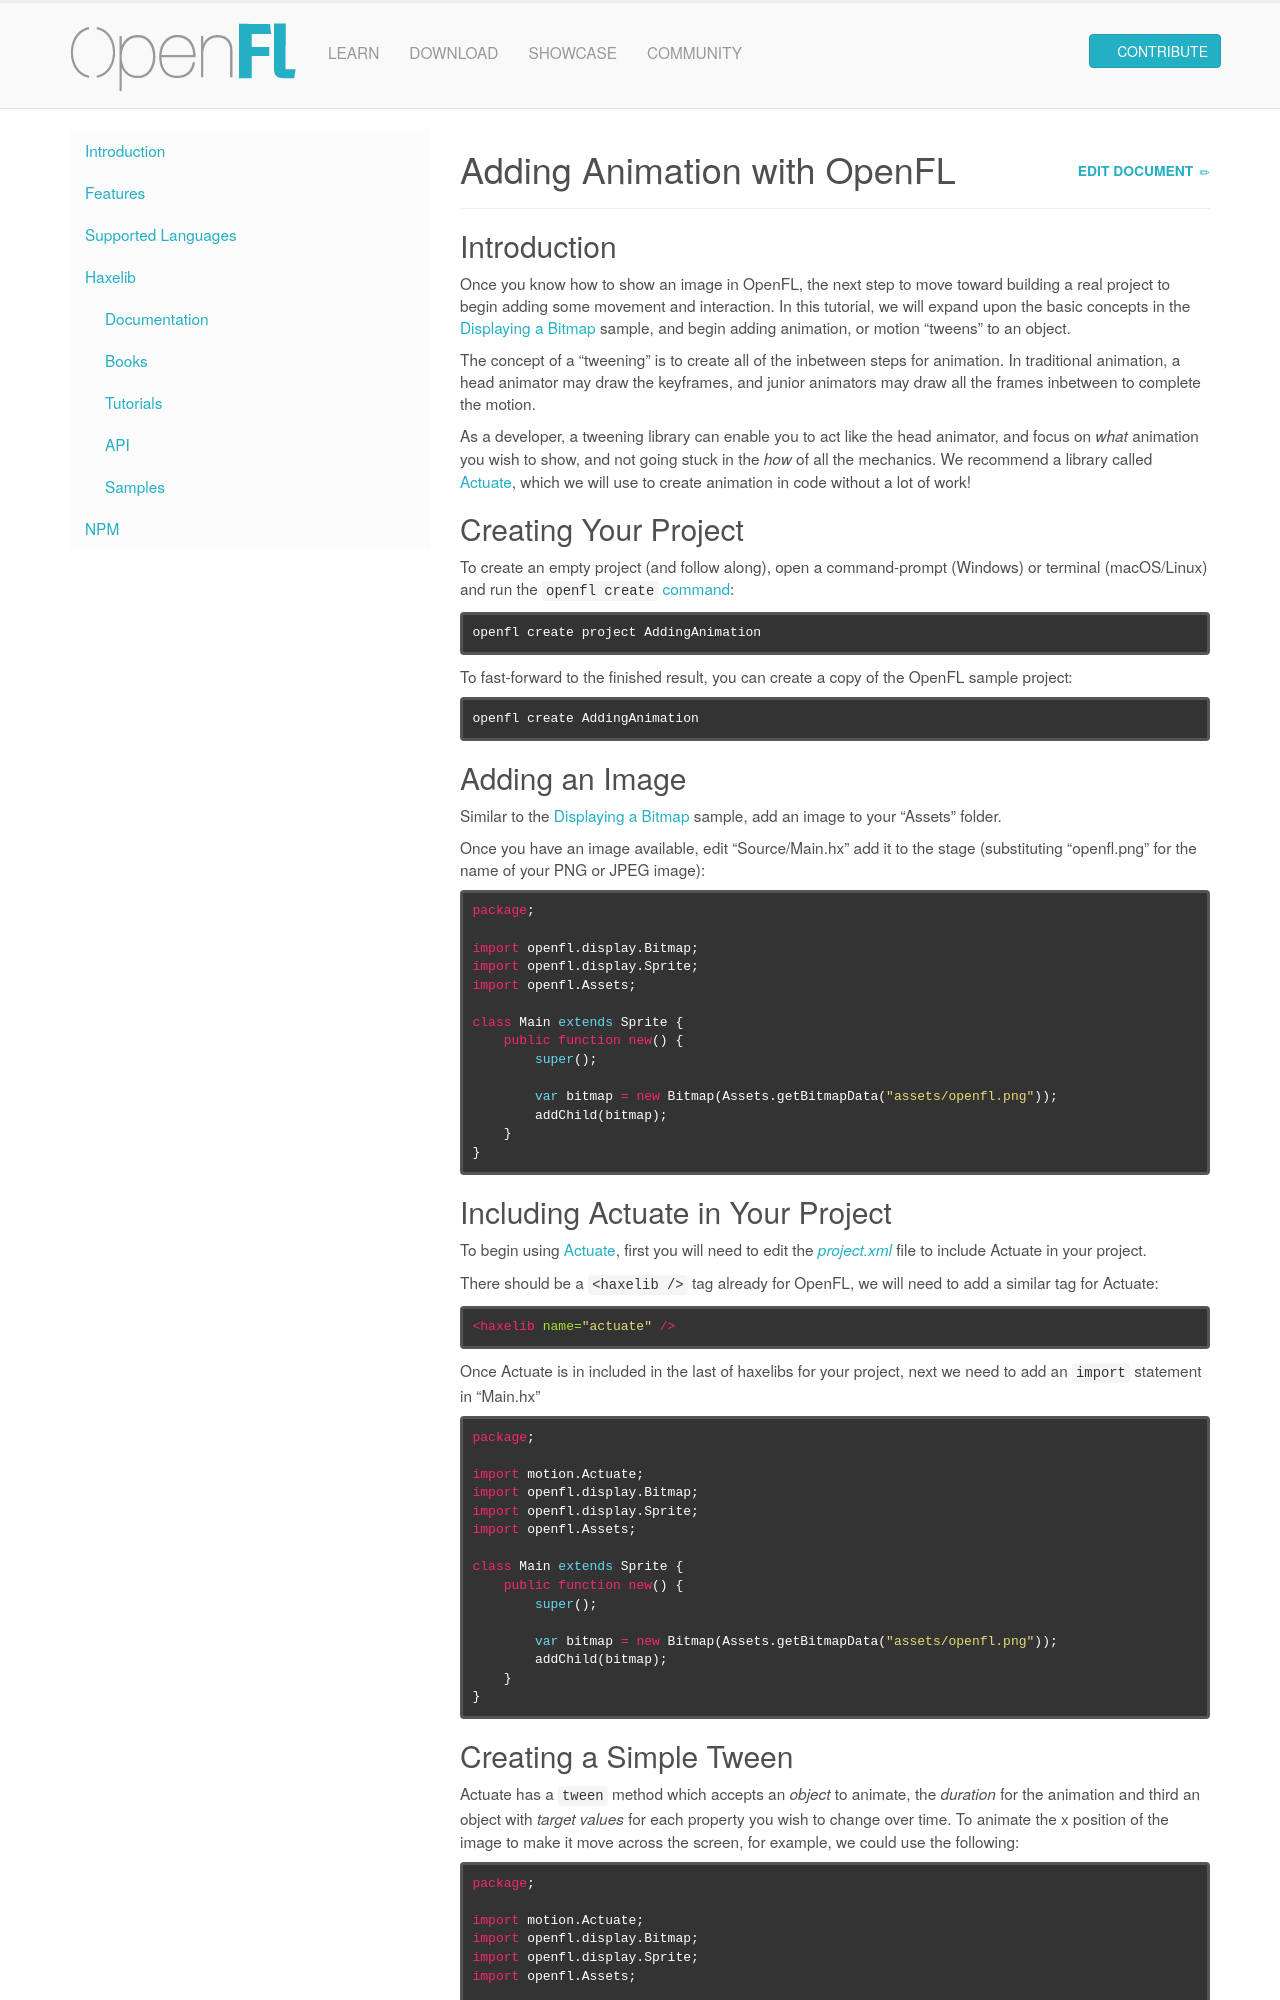

repository: openfl/www.openfl.org · page: learn/haxelib/tutorials/adding-animation/index.html · generator: jekyll

---
title: Adding Animation with OpenFL
redirect_from: /learn/tutorials/adding-animation/
---

## Introduction

Once you know how to show an image in OpenFL, the next step to move toward building a real project to begin adding some movement and interaction. In this tutorial, we will expand upon the basic concepts in the [Displaying a Bitmap](../displaying-a-bitmap/) sample, and begin adding animation, or motion "tweens" to an object.

The concept of a "tweening" is to create all of the inbetween steps for animation. In traditional animation, a head animator may draw the keyframes, and junior animators may draw all the frames inbetween to complete the motion.

As a developer, a tweening library can enable you to act like the head animator, and focus on _what_ animation you wish to show, and not going stuck in the _how_ of all the mechanics. We recommend a library called [Actuate](https://lib.haxe.org/p/actuate), which we will use to create animation in code without a lot of work!

## Creating Your Project

To create an empty project (and follow along), open a command-prompt (Windows) or terminal (macOS/Linux) and run the [`openfl create` command](https://lime.openfl.org/docs/command-line-tools/samples/):

```sh
openfl create project AddingAnimation
```

To fast-forward to the finished result, you can create a copy of the OpenFL sample project:

```sh
openfl create AddingAnimation
```

## Adding an Image

Similar to the [Displaying a Bitmap](../displaying-a-bitmap/) sample, add an image to your "Assets" folder.

Once you have an image available, edit "Source/Main.hx" add it to the stage (substituting "openfl.png" for the name of your PNG or JPEG image):

```haxe
package;

import openfl.display.Bitmap;
import openfl.display.Sprite;
import openfl.Assets;

class Main extends Sprite {
    public function new() {
        super();
        
        var bitmap = new Bitmap(Assets.getBitmapData("assets/openfl.png"));
        addChild(bitmap);
    }
}
```

## Including Actuate in Your Project

To begin using [Actuate](https://lib.haxe.org/p/actuate), first you will need to edit the [_project.xml_](../../project-files/) file to include Actuate in your project.

There should be a `<haxelib />` tag already for OpenFL, we will need to add a similar tag for Actuate:

```xml
<haxelib name="actuate" />
```

Once Actuate is in included in the last of haxelibs for your project, next we need to add an `import` statement in "Main.hx"

```haxe
package;

import motion.Actuate;
import openfl.display.Bitmap;
import openfl.display.Sprite;
import openfl.Assets;

class Main extends Sprite {
    public function new() {
        super();
        
        var bitmap = new Bitmap(Assets.getBitmapData("assets/openfl.png"));
        addChild(bitmap);
    }
}
```
